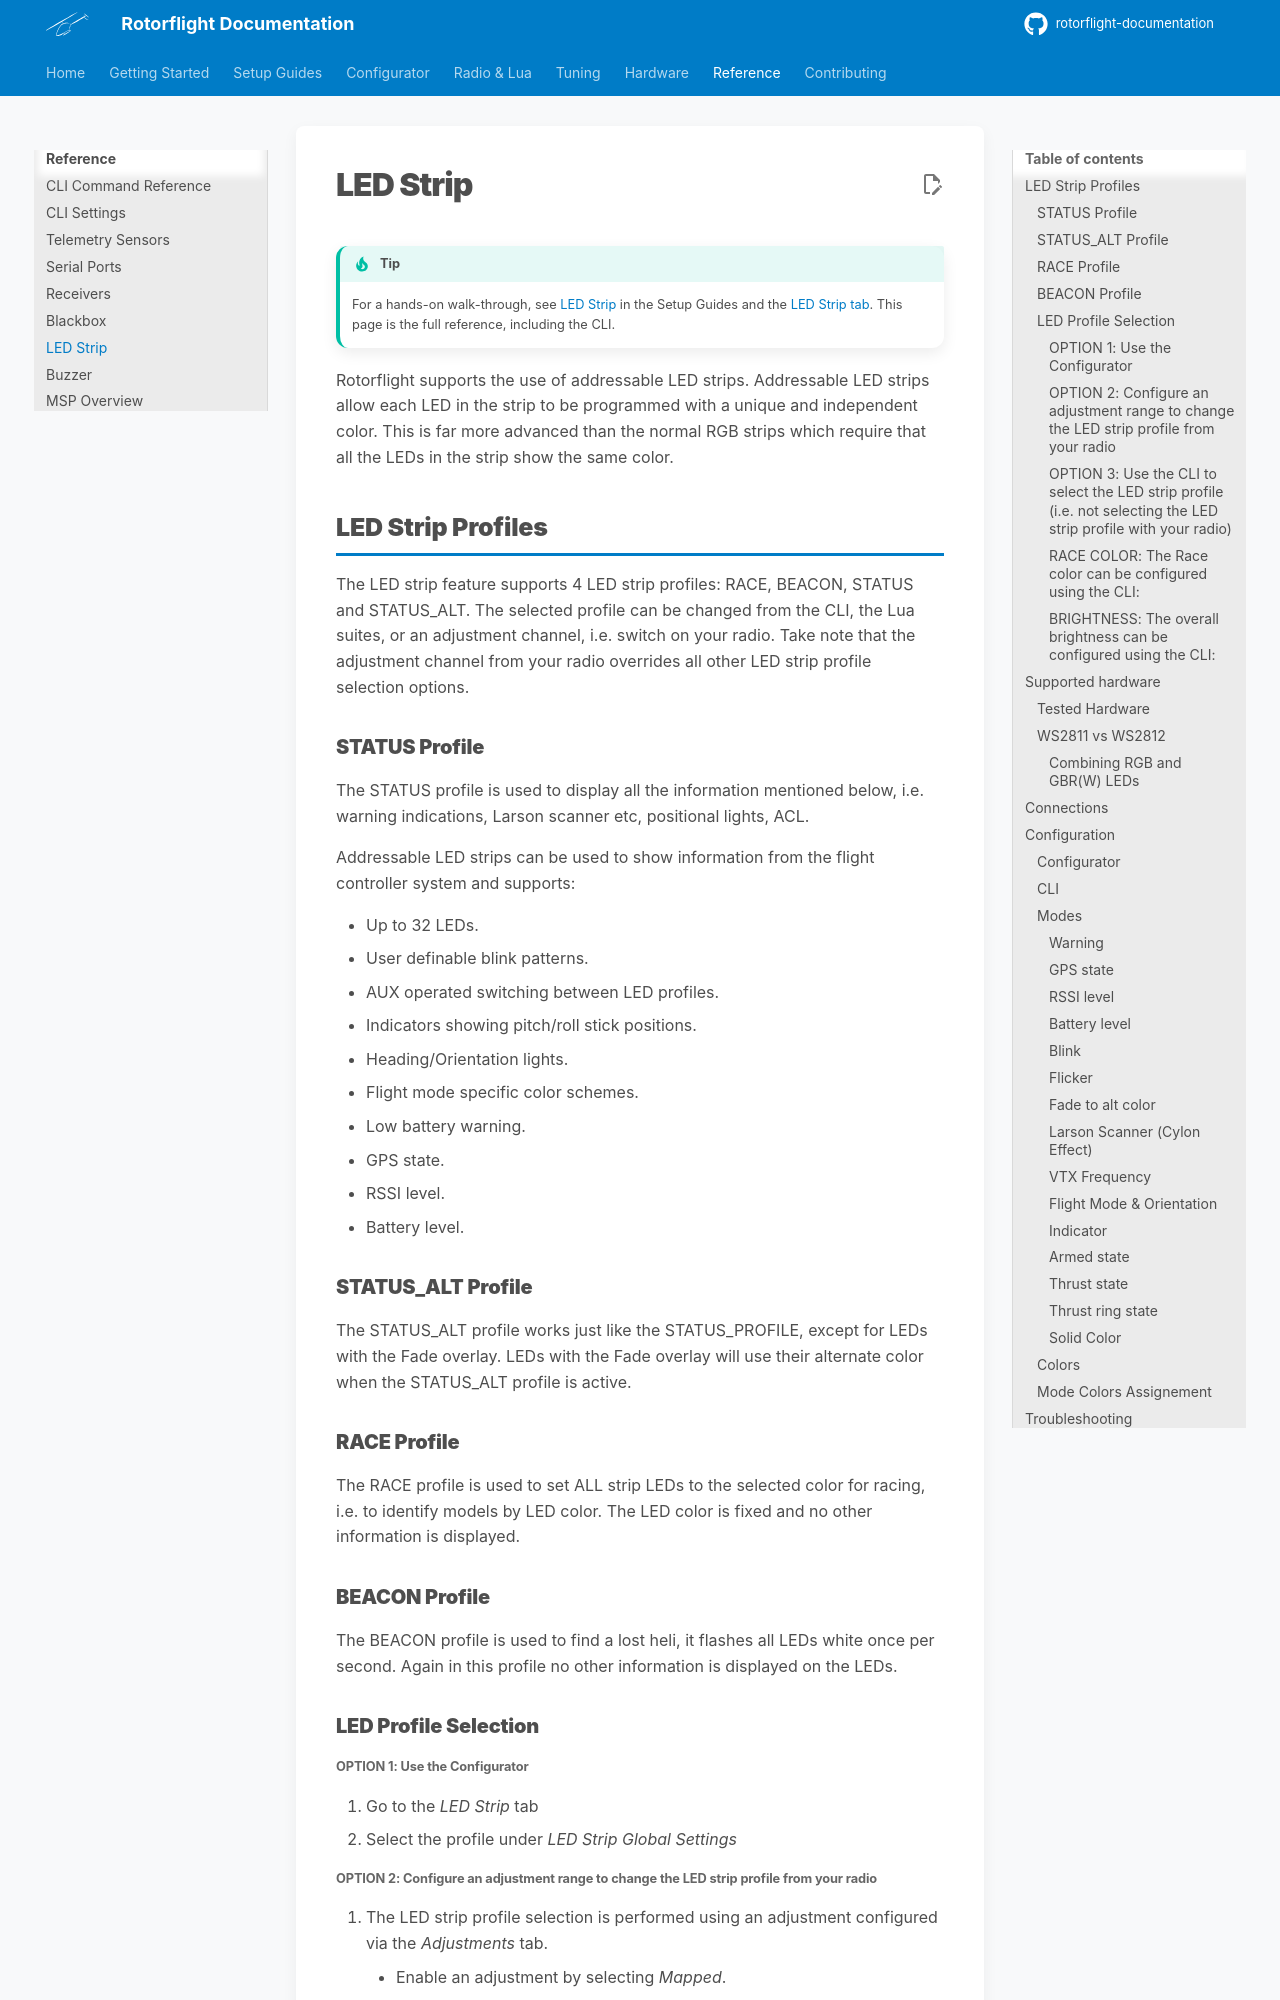

repository: rotorflight/rotorflight-documentation · page: reference/led-strip/index.html · generator: mkdocs

# LED Strip

!!! tip
    For a hands-on walk-through, see [LED Strip](../setup/led-strip.md) in the
    Setup Guides and the [LED Strip tab](../configurator/tabs/led-strip.md).
    This page is the full reference, including the CLI.

Rotorflight supports the use of addressable LED strips.  Addressable LED strips allow each LED in the strip to be programmed with a unique and independent color. This is far more advanced than the normal RGB strips which require that all the LEDs in the strip show the same color.

## LED Strip Profiles

The LED strip feature supports 4 LED strip profiles: RACE, BEACON, STATUS and STATUS_ALT. The selected profile can be changed from the CLI, the Lua suites, or an adjustment channel, i.e. switch on your radio.  Take note that the adjustment channel from your radio overrides all other LED strip profile selection options.


### STATUS Profile

The STATUS profile is used to display all the information mentioned below, i.e. warning indications, Larson scanner etc, positional lights, ACL.

Addressable LED strips can be used to show information from the flight controller system and supports:

* Up to 32 LEDs.
* User definable blink patterns.
* AUX operated switching between LED profiles.
* Indicators showing pitch/roll stick positions.
* Heading/Orientation lights.
* Flight mode specific color schemes.
* Low battery warning.
* GPS state.
* RSSI level.
* Battery level.

### STATUS_ALT Profile

The STATUS_ALT profile works just like the STATUS_PROFILE, except for LEDs with the Fade overlay. LEDs with the Fade overlay will use their alternate color when the STATUS_ALT profile is active.

### RACE Profile

The RACE profile is used to set ALL strip LEDs to the selected color for racing, i.e. to identify models by LED color.  The LED color is fixed and no other information is displayed.


### BEACON Profile

The BEACON profile is used to find a lost heli, it flashes all LEDs white once per second.  Again in this profile no other information is displayed on the LEDs.


### LED Profile Selection

###### OPTION 1: Use the Configurator
1. Go to the *LED Strip* tab
2. Select the profile under *LED Strip Global Settings*
